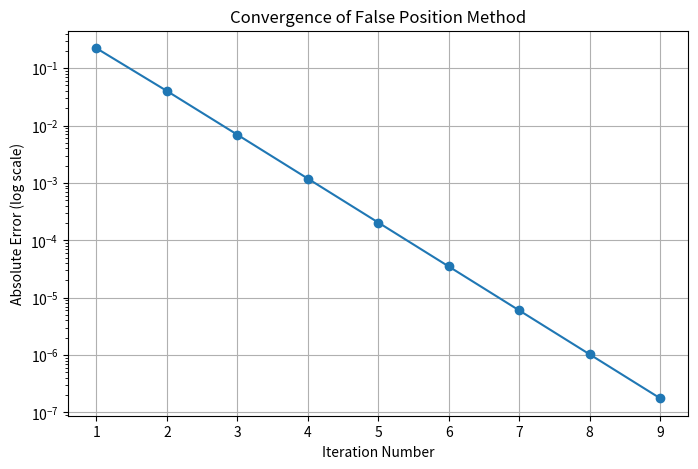

Write Python code to recreate this figure.
import matplotlib.pyplot as plt

# Define the function
def f(x):
    return x**2 - 2

# False Position Method
def false_position(a, b, tolerance=1e-6, max_iterations=100):
    if f(a) * f(b) >= 0:
        raise ValueError("The function must have opposite signs at a and b.")
    
    iterations = []
    errors_absolute = []
    errors_relative = []
    root = None
    
    for i in range(max_iterations):
        # Compute the root using the false position formula
        root = (a * f(b) - b * f(a)) / (f(b) - f(a))
        
        # Calculate errors
        abs_error = abs(f(root))
        rel_error = abs_error / abs(root) if root != 0 else float('inf')
        
        # Store iteration data
        iterations.append((i + 1, root, abs_error, rel_error))
        errors_absolute.append(abs_error)
        
        # Check for convergence
        if abs_error < tolerance:
            break
        
        # Update interval
        if f(a) * f(root) < 0:
            b = root
        else:
            a = root
    
    return root, iterations, errors_absolute

# Define interval and parameters
a, b = 1, 2
tolerance = 1e-6

# Run the False Position method
root, iteration_data, absolute_errors = false_position(a, b, tolerance)

# Display results in a table
print("Iteration Table:")
print("Iter | Root Approximation | Absolute Error | Relative Error")
for iter_num, approx_root, abs_err, rel_err in iteration_data:
    print(f"{iter_num:4} | {approx_root:18.8f} | {abs_err:14.8e} | {rel_err:14.8e}")

# Plot the convergence graph
plt.figure(figsize=(8, 5))
plt.plot(range(1, len(absolute_errors) + 1), absolute_errors, marker='o')
plt.yscale('log')  # Logarithmic scale for clarity
plt.xlabel("Iteration Number")
plt.ylabel("Absolute Error (log scale)")
plt.title("Convergence of False Position Method")
plt.grid()
plt.show()

# Final result
print(f"The root found is approximately: {root:.8f}")
